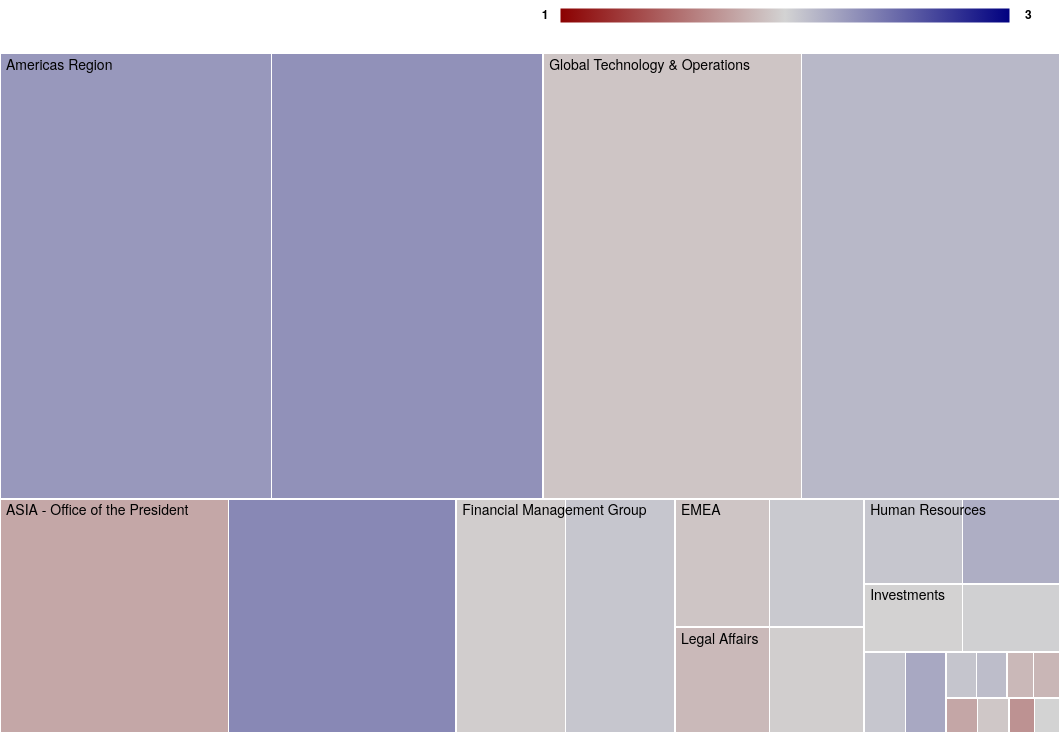
D3 v3 page, settled after 480 driven frames (8 s of simulated time); the page loaded 1 data file(s).



var margin = {top: 20, right: 0, bottom: 0, left: 0},
    width = 1060,
    height = 700 - margin.top - margin.bottom,
    legendw = 450,
    legendh = 15,
    legendx = 560,
    formatNumber = d3.format(",d"),
    formatPercent = d3.format(".2%"),
    //color = d3.scale.category20c(),
    color = d3.scale.linear()
    .domain([1,2,3])
    //.range(["SlateGrey","LightGray","red"])
    .range(["DarkRed","LightGray","navy"])
    .interpolate(d3.interpolateRgb),
    transitioning;

var x = d3.scale.linear()
    .domain([0, width])
    .range([0, width]);

var y = d3.scale.linear()
    .domain([0, height])
    .range([0, height]);

var treemap = d3.layout.treemap()
    .children(function(d, depth) { return depth ? null : d._children; })
    .sort(function(a, b) { return a.value - b.value; })
    .ratio(height / width * 0.5 * (1 + Math.sqrt(5)))
    .round(false);

var svg = d3.select("#chart").append("svg")
    .attr("width", width + margin.left + margin.right)
    .attr("height", height + margin.bottom + margin.top)
    .style("margin.left", -margin.left + "px")
    .style("margin.right", -margin.right + "px")
  .append("g")
    .attr("transform", "translate(" + margin.left + "," + margin.top + ")")
    .style("shape-rendering", "crispEdges");

var grandparent = svg.append("g")
    .attr("class", "grandparent");

grandparent.append("rect")
    .attr("y", -margin.top)
    .attr("width", width)
    .attr("height", margin.top);

grandparent.append("text")
    .attr("x", 6)
    .attr("y", 6 - margin.top)
    .attr("dy", ".75em");

//legend
var legend = d3.select("#legend").append("svg")
                            .attr("width", width)
                            .attr("height", legendh+10);
var gradient = legend.append("g").append("svg:defs")
  .append("svg:linearGradient")
    .attr("id", "gradient")
    .attr("x1", "0%")
    .attr("y1", "0%")
    .attr("x2", "100%")
    .attr("y2", "0%")
    .attr("spreadMethod", "pad");

gradient.append("svg:stop")
    .attr("offset", "0%")
    //.attr("stop-color", "SlateGrey")
    .attr("stop-color", "DarkRed")
    .attr("stop-opacity", 1);

gradient.append("svg:stop")
    .attr("offset", "50%")
    .attr("stop-color", "LightGrey")
    .attr("stop-opacity", 1);

gradient.append("svg:stop")
    .attr("offset", "100%")
    //.attr("stop-color", "red")
    .attr("stop-color", "navy")
    .attr("stop-opacity", 1);

legend.append("svg:rect")
    .attr("x", legendx)
    .attr("width", legendw)
    .attr("height", legendh)
    .style("fill", "url(#gradient)");

//add text on either side of the bar

var textX1 = legendx - 15;
var textY = legendh/2 + 3;
var textX2 = legendx + legendw + 15;

legend.append("text")
                                .attr("class","legendText")
                                .attr("text-anchor", "middle")
                                .attr("x", textX1)
                                .attr("y",textY)
                                //.attr("dy",0)
                                .text(1);

legend.append("text")
                                .attr("class","legendText")
                                .attr("text-anchor", "left")
                                .attr("x", textX2)
                                .attr("y",textY)
                                //.attr("dy",0)
                                .text(3);

d3.json("/examples/TreeBUMetlifeSplit/BU_metlife.json", function(root) {
  initialize(root);
  accumulate(root);
  layout(root);
  display(root);

  function initialize(root) {
    root.x = root.y = 0;
    root.dx = width;
    root.dy = height;
    root.depth = 0;
  }

  // Aggregate the values for internal nodes. This is normally done by the
  // treemap layout, but not here because of our custom implementation.
  // We also take a snapshot of the original children (_children) to avoid
  // the children being overwritten when when layout is computed.
  function accumulate(d) {
    return (d._children = d.children)
        ? d.value = d.children.reduce(function(p, v) { return p + accumulate(v); }, 0)
        : d.value;
  }

  // Compute the treemap layout recursively such that each group of siblings
  // uses the same size (1×1) rather than the dimensions of the parent cell.
  // This optimizes the layout for the current zoom state. Note that a wrapper
  // object is created for the parent node for each group of siblings so that
  // the parent’s dimensions are not discarded as we recurse. Since each group
  // of sibling was laid out in 1×1, we must rescale to fit using absolute
  // coordinates. This lets us use a viewport to zoom.
  function layout(d) {
    if (d._children) {
      treemap.nodes({_children: d._children});
      d._children.forEach(function(c) {
        c.x = d.x + c.x * d.dx;
        c.y = d.y + c.y * d.dy;
        c.dx *= d.dx;
        c.dy *= d.dy;
        c.parent = d;
        layout(c);
      });
    }
  }

  function display(d) {
    grandparent
        .datum(d.parent)
        .on("click", transition)
      .select("text")
        .text(name(d));

    var g1 = svg.insert("g", ".grandparent")
        .datum(d)
        .attr("class", "depth");

    var g = g1.selectAll("g")
        .data(d._children)
      .enter().append("g");

    g.filter(function(d) { return d._children; })
        .classed("children", true)
        .on("click", transition);

    g.selectAll(".child")
        .data(function(d) { return d._children || [d]; })
      .enter().append("rect")
        .attr("class", "child")
        .call(rect);

    g.append("rect")
        .attr("class", "parent")
        .call(rect)
      .append("title")
        .text(function(d) { return formatNumber(d.value); });

    g.append("text")
        .attr("dy", ".75em")
        .text(function(d) { //return d.name + " " + formatPercent(d.value/root.value); 
                            return d.name;})
      //.each(fontSize)
      //.each(wordWrap)
       .call(text);



    function transition(d) {
      if (transitioning || !d) return;
      transitioning = true;

      var g2 = display(d),
          t1 = g1.transition().duration(750),
          t2 = g2.transition().duration(750);

      // Update the domain only after entering new elements.
      x.domain([d.x, d.x + d.dx]);
      y.domain([d.y, d.y + d.dy]);

      // Enable anti-aliasing during the transition.
      svg.style("shape-rendering", null);

      // Draw child nodes on top of parent nodes.
      svg.selectAll(".depth").sort(function(a, b) { return a.depth - b.depth; });

      // Fade-in entering text.
      g2.selectAll("text").style("fill-opacity", 0);

      // Transition to the new view.

      t1.selectAll("rect").call(rect);
      t2.selectAll("rect").call(rect)
      t1.selectAll("text").call(text).style("fill-opacity", 0);
      t2.selectAll("text").call(text).style("fill-opacity", 1);

      // Remove the old node when the transition is finished.
      t1.remove().each("end", function() {
        svg.style("shape-rendering", "crispEdges");
        transitioning = false;
      });
    }

    return g;
  }

  function text(text) {
    //console.log("here");
    text.attr("x", function(d) { return x(d.x) + 6; })
        .attr("y", function(d) { return y(d.y) + 6; })
        .style("font-size", "12px") // initial guess
        //.style("font-size", function(d) { return d3.min([d.dx, d.dy]) /this.getComputedTextLength() * 12 + "px"; })
       //.style("font-size", function(d) { //console.log(d.name, d.name.length, d.dx, d.dy, this.getComputedTextLength(), this, d3.min([d.dx, d.dy]) /this.getComputedTextLength()*12); 
//return (x(d.x + d.dx) - x(d.x)) /(d.name.length + 6) *1.5+ "px"; }) //working viable font size
       .style("font-size", function(d) {console.log(x(d.x + d.dx) - x(d.x), (d.name.length + 6)*2); return x(d.x + d.dx) - x(d.x) > 85 ? 14 + "px" : 0 + "px"; })
        //.call(wrap, function(d) { console.log("here"); wr = d3.round(d.dx/this.getComputedTextLength()*14,0); console.log(wr);return d3.round(d.dx/this.getComputedTextLength()*14,0);});

  }

  function rect(rect) {
    rect.attr("x", function(d) { return x(d.x); })
        .attr("y", function(d) { return y(d.y); })
        .attr("width", function(d) { return x(d.x + d.dx) - x(d.x); })
        .attr("height", function(d) { return y(d.y + d.dy) - y(d.y); })
        .style("fill", function(d) { return color(d.index); });
  }

  function name(d) {
    /*return d.parent
        ? name(d.parent) + "." + d.name
        : d.name;*/
    label = d.parent
        ? name(d.parent) == "" ? d.name : name(d.parent)  + "." + d.name
        : d.name;
    if (label == "Line of Business")
       return "";
    else
       return label;
  }
});



function fontSize(d,i) {
var size = d.dx/5;
var words = d.name.split(' ');
var word = words[0];
var width = d.dx;
var height = d.dy;
var length = 0;
d3.select(this).style("font-size", size + "px").text(word);
while(((this.getBBox().width >= width) || (this.getBBox().height >= height)) && (size > 12))
 {
  size--;
  d3.select(this).style("font-size", size + "px");
  this.firstChild.data = word;
 }
}

function wordWrap(d, i){
var words = d.name.split(' ');
var line = new Array();
var length = 0;
var text = "";
var width = d.dx;
var height = d.dy;
var word;
do {
   word = words.shift();
   line.push(word);
   if (words.length)
     this.firstChild.data = line.join(' ') + " " + words[0]; 
   else
     this.firstChild.data = line.join(' ');
   length = this.getBBox().width;
   if (length < width && words.length) {
     ;
   }
   else {
     text = line.join(' ');
     this.firstChild.data = text;
     if (this.getBBox().width > width) { 
       text = d3.select(this).select(function() {return this.lastChild;}).text();
       text = text + "...";
       d3.select(this).select(function() {return this.lastChild;}).text(text);
       d3.select(this).classed("wordwrapped", true);
       break;
    }
    else
      ;

  if (text != '') {
    d3.select(this).append("svg:tspan")
    .attr("x", 0)
    .attr("dx", "0.15em")
    .attr("dy", "0.9em")
    .text(text);
  }
  else
     ;

  if(this.getBBox().height > height && words.length) {
     text = d3.select(this).select(function() {return this.lastChild;}).text();
     text = text + "...";
     d3.select(this).select(function() {return this.lastChild;}).text(text);
     d3.select(this).classed("wordwrapped", true);

     break;
  }
  else
     ;

  line = new Array();
    }
  } while (words.length);
  this.firstChild.data = '';
} 




function wrap(text, width) {
  text.each(function() {
    var text = d3.select(this),
        words = text.text().split(/\s+/).reverse(),
        word,
        line = [],
        lineNumber = 0,
        lineHeight = 1.1, // ems
        y = text.attr("y"),
        dy = parseFloat(text.attr("dy")),
        tspan = text.text(null).append("tspan").attr("x", x).attr("y", y).attr("dy", dy + "em");
    while (word = words.pop()) {
      line.push(word);
      tspan.text(line.join(" "));
      if (tspan.node().getComputedTextLength() > width) {
        line.pop();
        tspan.text(line.join(" "));
        line = [word];
        tspan = text.append("tspan").attr("x", 0).attr("y", y).attr("dy", ++lineNumber * lineHeight + dy + "em").text(word);
      }
    }
  });
}


### data: BU_metlife.json
{
 "name": "Line of Business",
 "children": [
  {
   "name": "Americas Region",
   "children": [
    "{... 3 keys}",
    "{... 3 keys}"
   ]
  },
  {
   "name": "ASIA - Office of the President",
   "children": [
    "{... 3 keys}",
    "{... 3 keys}"
   ]
  },
  {
   "name": "Corporate Affairs",
   "children": [
    "{... 3 keys}",
    "{... 3 keys}"
   ]
  },
  {
   "name": "EMEA",
   "children": [
    "{... 3 keys}",
    "{... 3 keys}"
   ]
  },
  {
   "name": "Financial Management Group",
   "children": [
    "{... 3 keys}",
    "{... 3 keys}"
   ]
  },
  {
   "name": "Global Brand & Marketing",
   "children": [
    "{... 3 keys}",
    "{... 3 keys}"
   ]
  },
  {
   "name": "Global Employee Benefits",
   "children": [
    "{... 3 keys}",
    "{... 3 keys}"
   ]
  },
  {
   "name": "Global Risk Management",
   "children": [
    "{... 3 keys}",
    "{... 3 keys}"
   ]
  },
  "... 5 more items"
 ]
}